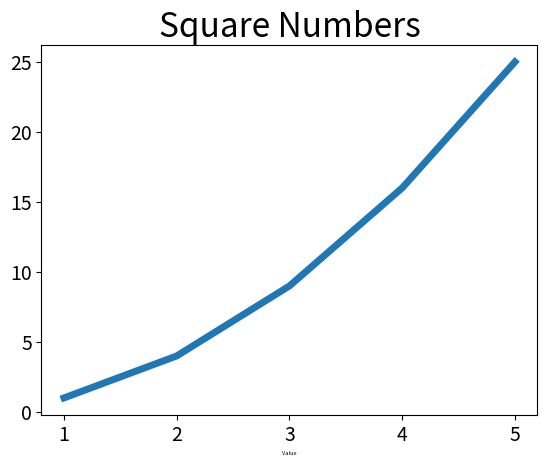

Write the Python code that produced this figure.
import matplotlib.pyplot as plt

input_values = [1, 2, 3, 4, 5]
squares = [1, 4, 9, 16, 25]
plt.plot(input_values, squares, linewidth=5)

# Set chart title and label axes.
plt.title("Square Numbers", fontsize = 24)
plt.xlabel("Value", fontsize=4)

# Set size of tick labels.
plt.tick_params(axis='both', labelsize=14)

plt.show()